Labelled photos from "fold3", an image-classification folder in Anuvathan/Coco_Anuvathan. The possible labels are: caterpillar, healthy, leaf spot.

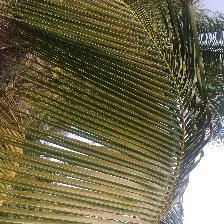
Label: leaf spot

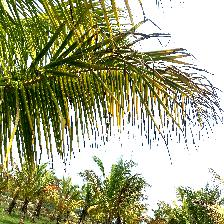
Label: caterpillar

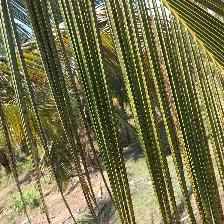
Label: leaf spot

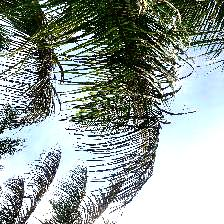
Label: caterpillar

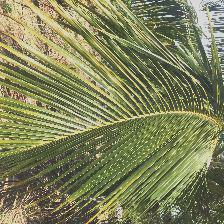
Label: healthy

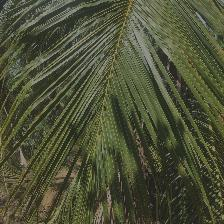
Label: healthy
